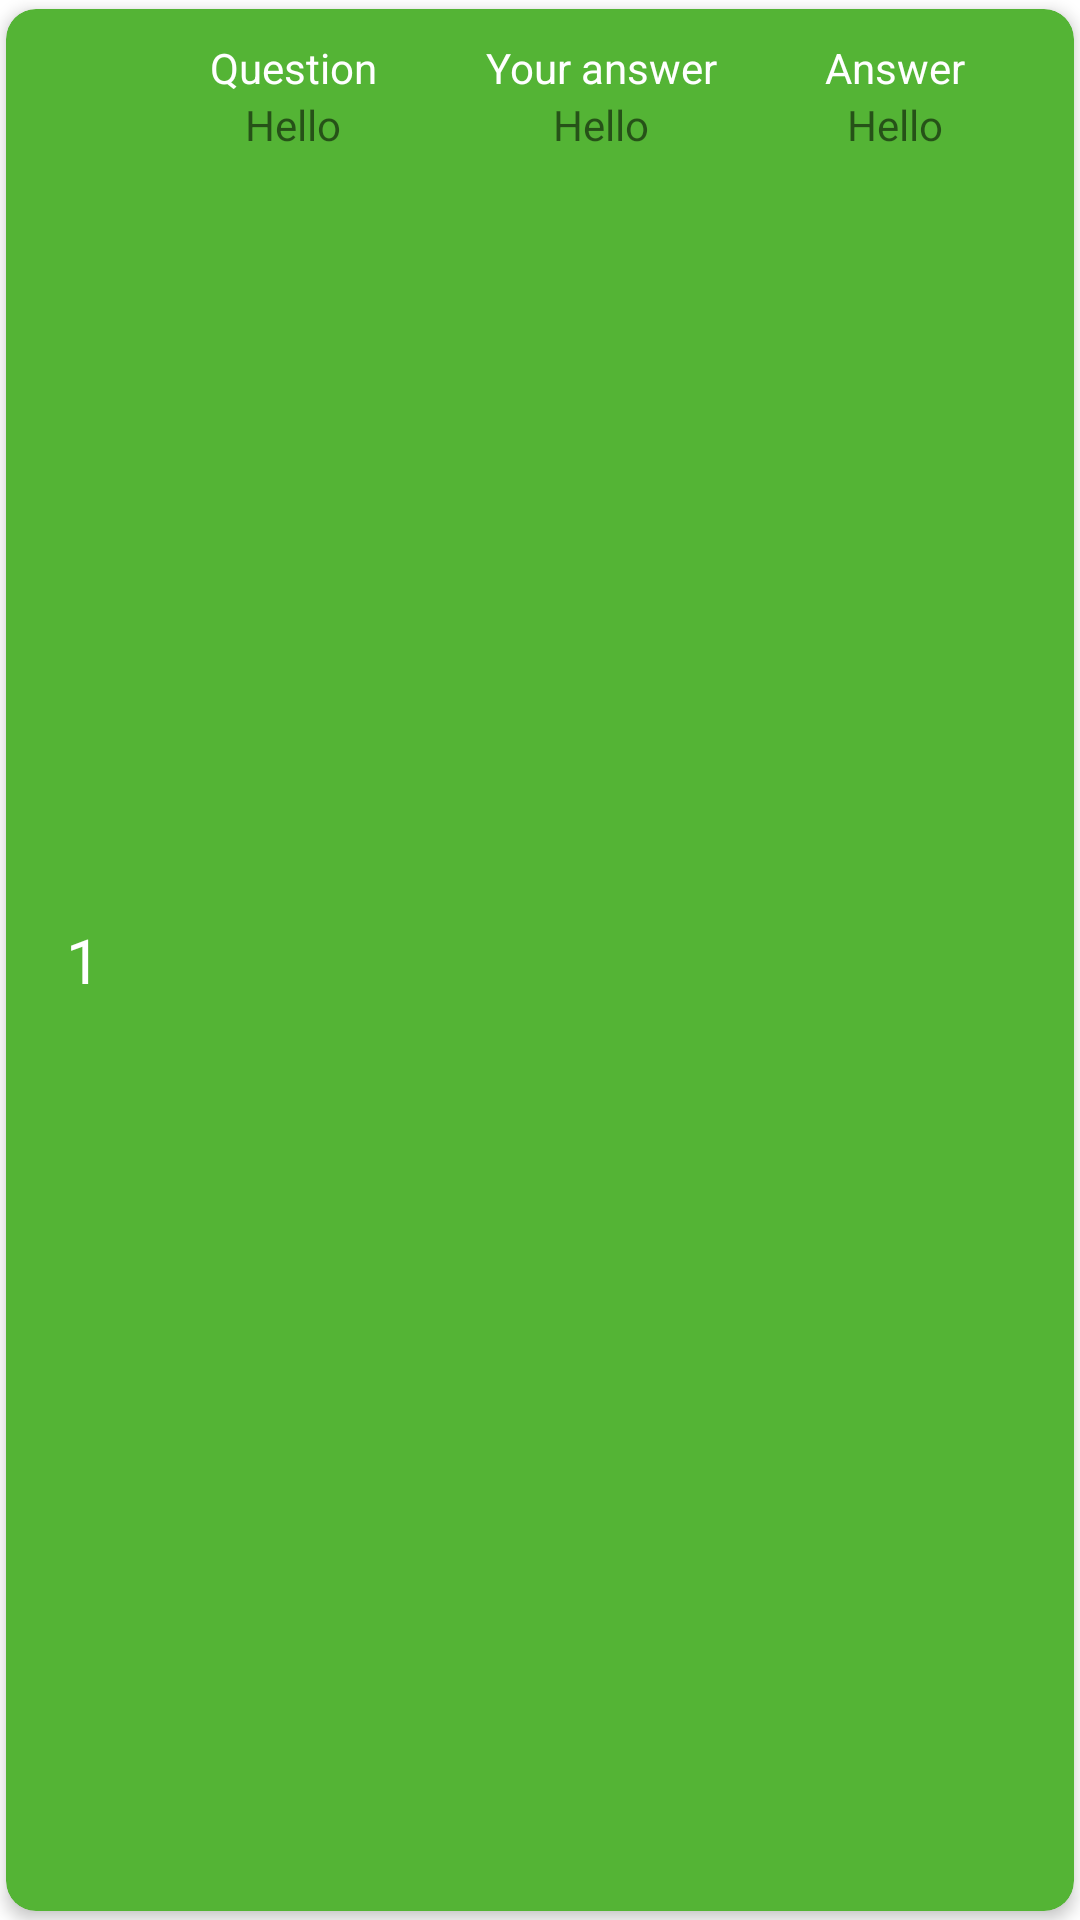

The Android layout XML behind this screen, and the referenced resources:
<!-- AndroidManifest.xml: application theme Theme.FreshCard -->
<!-- res/layout/result_card.xml -->
<?xml version="1.0" encoding="utf-8"?>
<androidx.cardview.widget.CardView xmlns:android="http://schemas.android.com/apk/res/android"
    xmlns:tools="http://schemas.android.com/tools"
    android:layout_width="match_parent"
    android:layout_height="70dp"
    xmlns:app="http://schemas.android.com/apk/res-auto"
    android:layout_margin="8dp"
    android:translationZ="1dp"
    app:cardCornerRadius="10dp"
    app:cardElevation="2dp"
    app:cardUseCompatPadding="true"
    app:cardPreventCornerOverlap="false"
    android:backgroundTint="@color/mediumGreen"
>

    <LinearLayout
        android:layout_width="match_parent"
        android:layout_height="match_parent"
        android:paddingHorizontal="20dp"
        android:orientation="horizontal">

        <TextView
            android:id="@+id/txtIndex"
            android:layout_width="wrap_content"
            android:layout_height="wrap_content"
            android:text="1"
            android:textSize="10pt"
            android:textColor="@color/white"
            android:layout_gravity="center"/>

        <androidx.constraintlayout.widget.ConstraintLayout
            android:paddingVertical="10dp"
            android:layout_weight="1"
            android:layout_width="0dp"
            android:layout_height="match_parent">

            <TextView
                android:layout_marginLeft="20dp"
                android:id="@+id/textView14"
                android:layout_width="wrap_content"
                android:layout_height="wrap_content"
                android:text="Question"
                android:textColor="@color/white"
                app:layout_constraintLeft_toLeftOf="parent"
                app:layout_constraintTop_toTopOf="parent"
                app:layout_constraintRight_toLeftOf="@id/textView15"/>

            <TextView
                android:id="@+id/txtQuestion"
                android:layout_width="wrap_content"
                android:layout_height="wrap_content"
                android:text="Hello"
                app:layout_constraintEnd_toEndOf="@+id/textView14"
                app:layout_constraintStart_toStartOf="@+id/textView14"
                app:layout_constraintTop_toBottomOf="@+id/textView14" />


            <TextView
                android:layout_marginLeft="20dp"
                android:id="@+id/textView15"
                android:layout_width="wrap_content"
                android:layout_height="wrap_content"
                android:text="Your answer"
                android:textColor="@color/white"
                app:layout_constraintLeft_toRightOf="@id/textView14"
                app:layout_constraintRight_toLeftOf="@id/textView16"
                app:layout_constraintTop_toTopOf="parent" />

            <TextView
                android:id="@+id/txtUserAnswer"
                android:layout_width="wrap_content"
                android:layout_height="wrap_content"
                android:text="Hello"
                app:layout_constraintEnd_toEndOf="@+id/textView15"
                app:layout_constraintStart_toStartOf="@+id/textView15"
                app:layout_constraintTop_toBottomOf="@+id/textView15" />

            <TextView
                android:layout_marginLeft="20dp"
                android:id="@+id/textView16"
                android:layout_width="wrap_content"
                android:layout_height="wrap_content"
                android:text="Answer"
                android:textColor="@color/white"
                app:layout_constraintLeft_toRightOf="@id/textView15"
                app:layout_constraintRight_toRightOf="parent"
                app:layout_constraintTop_toTopOf="parent" />

            <TextView
                android:id="@+id/txtAnswer"
                android:layout_width="wrap_content"
                android:layout_height="wrap_content"
                android:text="Hello"
                app:layout_constraintEnd_toEndOf="@+id/textView16"
                app:layout_constraintStart_toStartOf="@+id/textView16"
                app:layout_constraintTop_toBottomOf="@+id/textView16" />

        </androidx.constraintlayout.widget.ConstraintLayout>

    </LinearLayout>

</androidx.cardview.widget.CardView>
<!-- resources referenced by this layout -->
<resources>
  <color name="mediumGreen">#54B435</color>
  <color name="white">#FFFFFFFF</color>
  <style name="Theme.FreshCard" parent="Theme.MaterialComponents.DayNight.NoActionBar">
          <item name="colorPrimary">#54B435</item>
          <item name="colorPrimaryVariant">#0F9D58</item>
          <item name="colorOnPrimary">#000</item>
      </style>
</resources>
